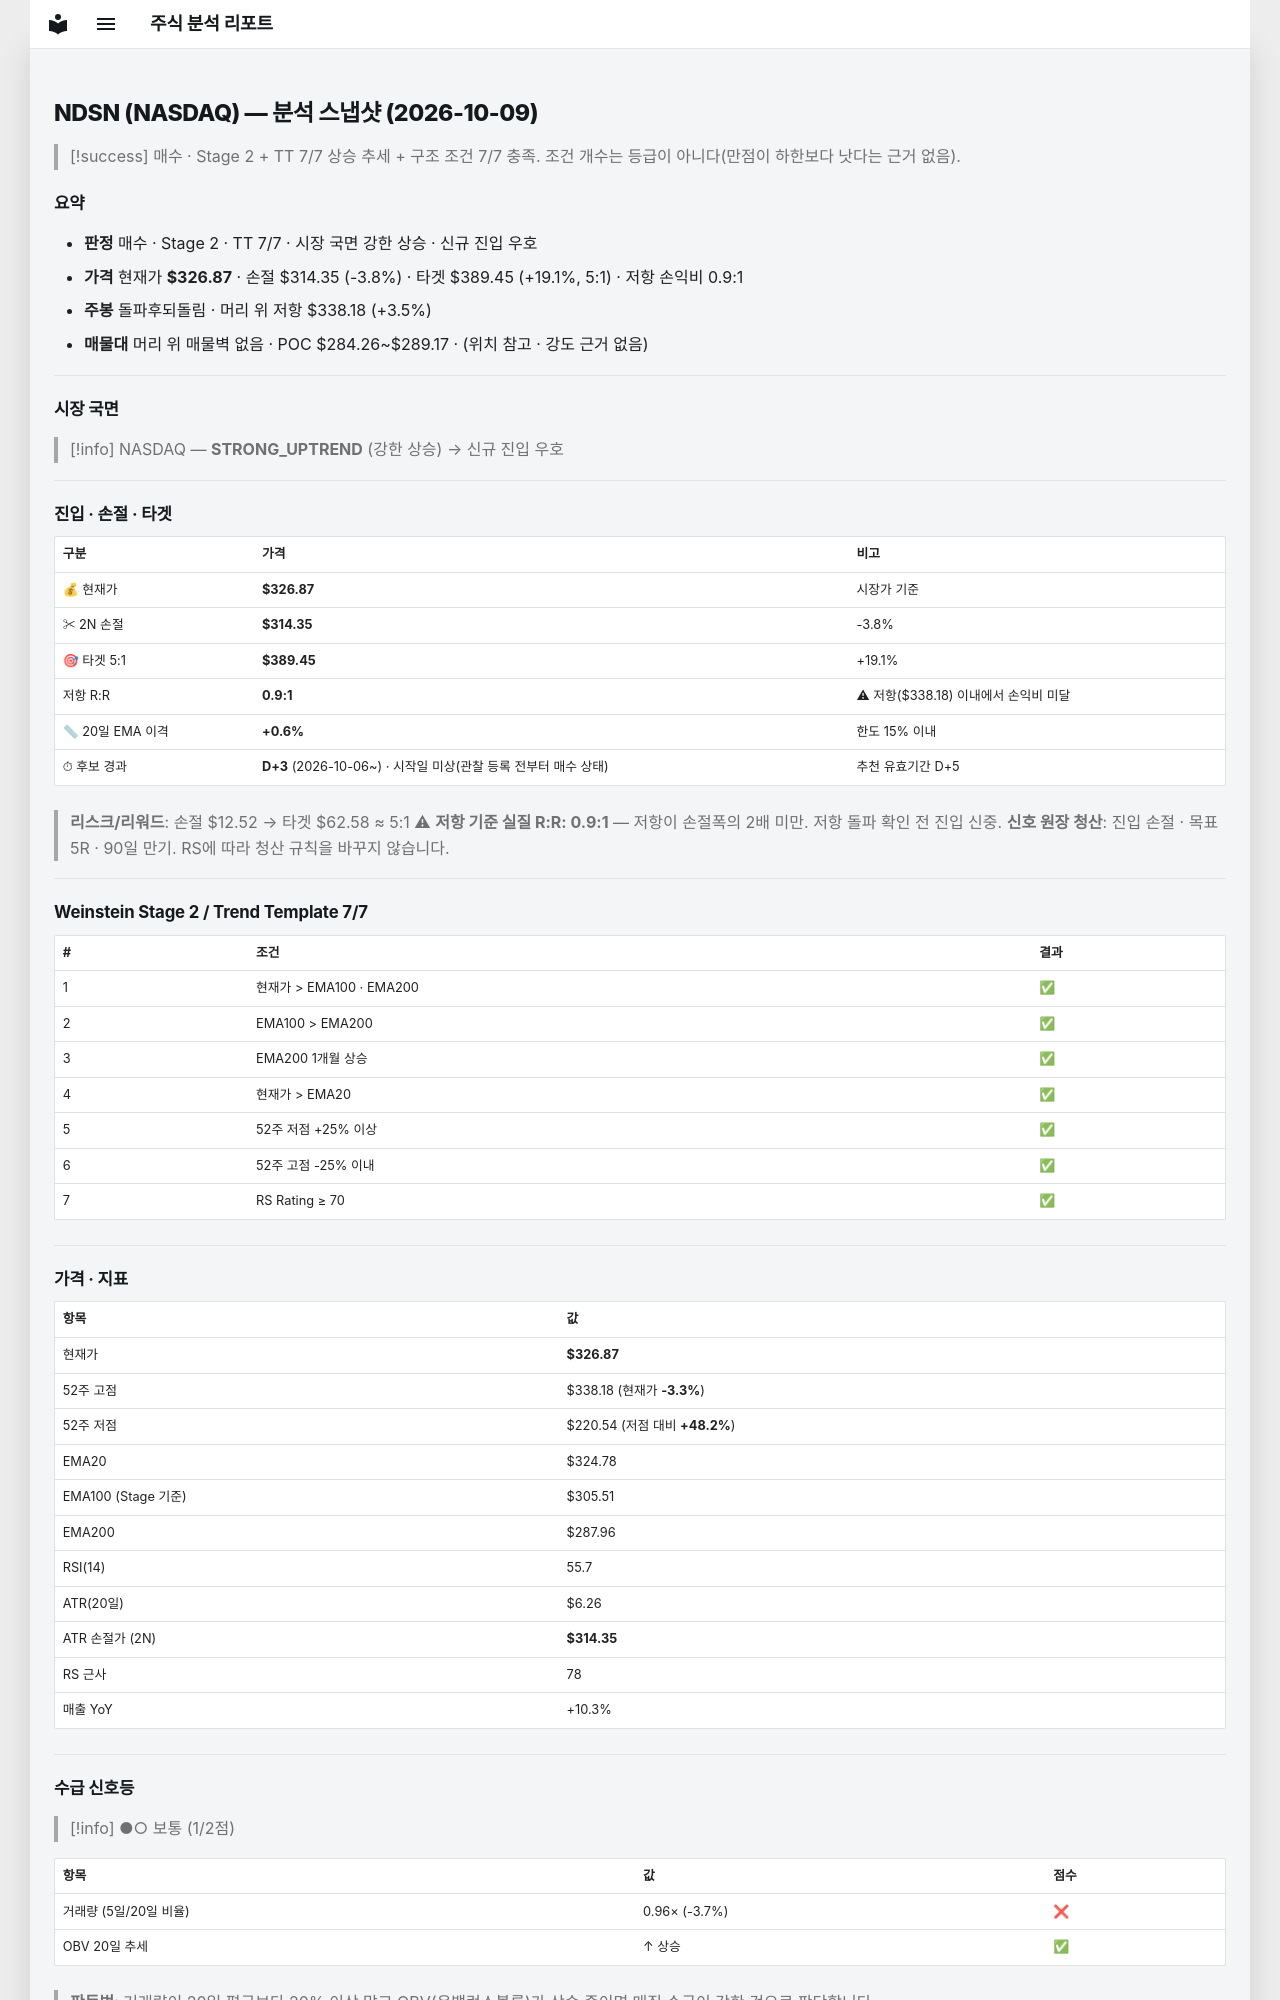

repository: soloandco/stock-reports · page: snapshots/NDSN-2026-10-09/index.html · generator: mkdocs

---
type: analysis-snapshot
title: NDSN 분석 스냅샷
ticker: NDSN
market: NASDAQ
created: 2026-10-09
updated: 2026-10-09
bar-date: 2026-10-08
verdict: 매수후보
real-rr: 0.90
sma50-gap-pct: 0.6
candidate-days: 3
candidate-since: 2026-10-06
candidate-start-unknown: true
weekly-position: 돌파후되돌림
weekly-overhead-price: 338.18
weekly-overhead-pct: 3.5
stage: 2
trend-template-score: 7
tt-max: 7
ma-set: ema-20-100-200
price: 326.8699951171875
stop-price: 314.35303608441416
market-regime: STRONG_UPTREND
supply-demand-score: 1/2
supply-demand-label: 보통
status: tracking
tags:
  - stock-agent
  - watchlist
  - NDSN
  - analysis
related:
  - "[[analysis-template]]"
---

# NDSN (NASDAQ) — 분석 스냅샷 (2026-10-09)

> [!success] 매수 · Stage 2 + TT 7/7
> 상승 추세 + 구조 조건 7/7 충족. 조건 개수는 등급이 아니다(만점이 하한보다 낫다는 근거 없음).

## 요약

- **판정** 매수 · Stage 2 · TT 7/7 · 시장 국면 강한 상승 · 신규 진입 우호
- **가격** 현재가 **$326.87** · 손절 $314.35 (-3.8%) · 타겟 $389.45 (+19.1%, 5:1) · 저항 손익비 0.9:1
- **주봉** 돌파후되돌림 · 머리 위 저항 $338.18 (+3.5%)
- **매물대** 머리 위 매물벽 없음 · POC $284.26~$289.17 · (위치 참고 · 강도 근거 없음)

---

## 시장 국면

> [!info] NASDAQ — **STRONG_UPTREND** (강한 상승) → 신규 진입 우호

---

## 진입 · 손절 · 타겟

| 구분 | 가격 | 비고 |
|------|------|------|
| 💰 현재가 | **$326.87** | 시장가 기준 |
| ✂ 2N 손절 | **$314.35** | -3.8% |
| 🎯 타겟 5:1 | **$389.45** | +19.1% |
| 저항 R:R | **0.9:1** | ⚠ 저항($338.18) 이내에서 손익비 미달 |
| 📏 20일 EMA 이격 | **+0.6%** | 한도 15% 이내 |
| ⏱ 후보 경과 | **D+3** (2026-10-06~) · 시작일 미상(관찰 등록 전부터 매수 상태) | 추천 유효기간 D+5 |

> **리스크/리워드**: 손절 $12.52 → 타겟 $62.58 ≈ 5:1
> ⚠ **저항 기준 실질 R:R: 0.9:1** — 저항이 손절폭의 2배 미만. 저항 돌파 확인 전 진입 신중.
> **신호 원장 청산**: 진입 손절 · 목표 5R · 90일 만기. RS에 따라 청산 규칙을 바꾸지 않습니다.

---

## Weinstein Stage 2 / Trend Template 7/7

| # | 조건 | 결과 |
|---|------|------|
| 1 | 현재가 > EMA100 · EMA200 | ✅ |
| 2 | EMA100 > EMA200 | ✅ |
| 3 | EMA200 1개월 상승 | ✅ |
| 4 | 현재가 > EMA20 | ✅ |
| 5 | 52주 저점 +25% 이상 | ✅ |
| 6 | 52주 고점 -25% 이내 | ✅ |
| 7 | RS Rating ≥ 70 | ✅ |

---

## 가격 · 지표

| 항목 | 값 |
|------|---|
| 현재가 | **$326.87** |
| 52주 고점 | $338.18 (현재가 **-3.3%**) |
| 52주 저점 | $220.54 (저점 대비 **+48.2%**) |
| EMA20 | $324.78 |
| EMA100 (Stage 기준) | $305.51 |
| EMA200 | $287.96 |
| RSI(14) | 55.7 |
| ATR(20일) | $6.26 |
| ATR 손절가 (2N) | **$314.35** |
| RS 근사 | 78 |
| 매출 YoY | +10.3% |

---
## 수급 신호등

> [!info] ●○ 보통 (1/2점)

| 항목 | 값 | 점수 |
|------|------|------|
| 거래량 (5일/20일 비율) | 0.96× (-3.7%) | ❌ |
| OBV 20일 추세 | ↑ 상승 | ✅ |

> **판독법**: 거래량이 20일 평균보다 20% 이상 많고 OBV(온밸런스볼륨)가 상승 중이면 매집 수급이 강한 것으로 판단합니다.

---
